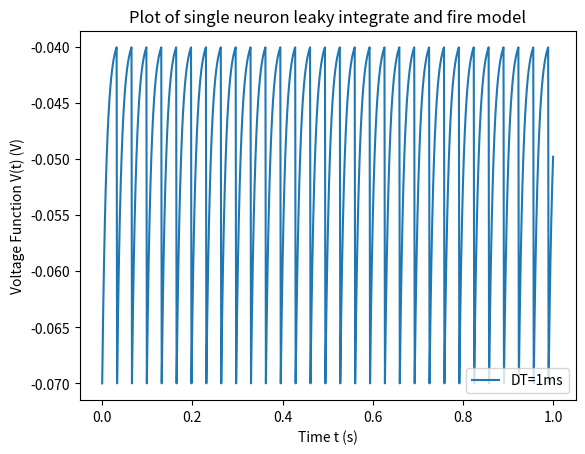
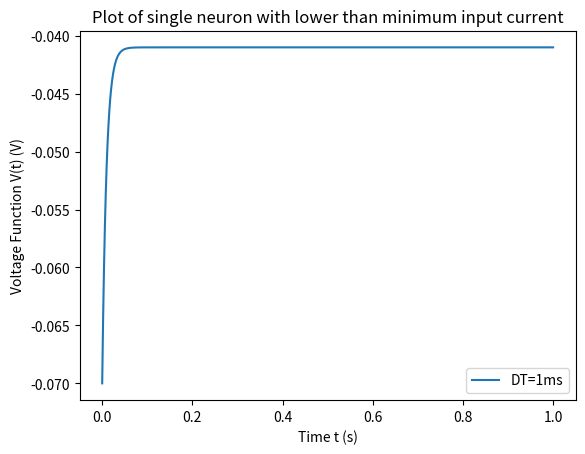

Generate these figures, in order, with matplotlib:
#!/usr/bin/env python2
from __future__ import print_function
import numpy as np
import matplotlib.pyplot as plt

def euler_iafn(f, y_0, t_0, t_e, h, y_th, y_reset):
    y_n = y_0

    t_vals = np.arange(t_0, t_e + h, h)
    y_vals = []
    spike_cnt = 0

    for n in t_vals:
        t_n = n
        #print("t: ", t_n, "\ty: ", y_n)
        y_vals.append(y_n)
        y_n = y_n + h * f(t_n, y_n)
        if y_n >= y_th:
            #print('t: ', t_n, 's => Spike!')
            y_n = y_reset
            spike_cnt += 1
    
    return (t_vals, y_vals, spike_cnt)

#dv/dt
def integrate_and_fire_f(e_l__mV = -70, r_m__MOhm = 10, i__nA = 3.1, tau_m__ms = 10):
    def iaff(t, y):
        e_l = e_l__mV * (10**-3)
        r_m = r_m__MOhm * (10**6)
        i = i__nA * (10**-9)
        tau_m = tau_m__ms * (10**-3)
        v = y
        return (e_l - v + r_m * i) / tau_m
    return iaff

def part1():
    print('Running Part 1')
    v_reset = -70 * (10**-3)
    y_0 = v_reset
    t_0 = 0.0
    t_e = 1.0
    h = 1 * (10 **-3)
    v_th = -40 * (10**-3)
    plot_vals = euler_iafn(integrate_and_fire_f(), y_0, t_0, t_e, h, v_th, v_reset)
    
    plt.plot(plot_vals[0], plot_vals[1], label='DT=1ms')
    plt.title('Plot of single neuron leaky integrate and fire model')
    plt.ylabel('Voltage Function V(t) (V)')
    plt.xlabel('Time t (s)')
    plt.legend(loc=4)
    plt.show()

def part2a():
    print('Running Part 2a')
    # Actual min i = 3.00000000000001 * (10**-9)???
    r_m = 10 * (10**6)
    e_l = -70 * (10**-3)
    v_th = -40 * (10**-3)
    i = (v_th - e_l) / r_m
    print('Min current I_e for action potential (A): ', i)
    return i

def part2b(min_i_e__A):
    print('Running Part 2b')
    v_reset = -70 * (10**-3)
    y_0 = v_reset
    t_0 = 0.0
    t_e = 1.0
    h = 1 * (10 **-3)
    v_th = -40 * (10**-3)
    
    min_i_e__nA = min_i_e__A / (10**-9)

    plot_vals = euler_iafn(integrate_and_fire_f(i__nA = min_i_e__nA - 0.1), y_0, t_0, t_e, h, v_th, v_reset)
    
    plt.plot(plot_vals[0], plot_vals[1], label='DT=1ms')
    plt.title('Plot of single neuron with lower than minimum input current')
    plt.ylabel('Voltage Function V(t) (V)')
    plt.xlabel('Time t (s)')
    plt.legend(loc=4)
    plt.show()

def part2():
    print('Running Part 2')
    min_i_e = part2a()
    part2b(min_i_e)

def part3():
    print('Running Part 3')
    v_reset = -70 * (10**-3)
    y_0 = v_reset
    t_0 = 0.0
    t_e = 1.0
    h = 1 * (10 **-3)
    v_th = -40 * (10**-3)

    for i_e__nA in np.arange(2, 5.1, 0.1):
        spike_cnt = euler_iafn(integrate_and_fire_f(i__nA = i_e__nA), y_0, t_0, t_e, h, v_th, v_reset)[2]
        print('i_e__nA:', i_e__nA, '\tSpike count:', spike_cnt)

if __name__ == '__main__':
    part1()
    part2()
    part3()
